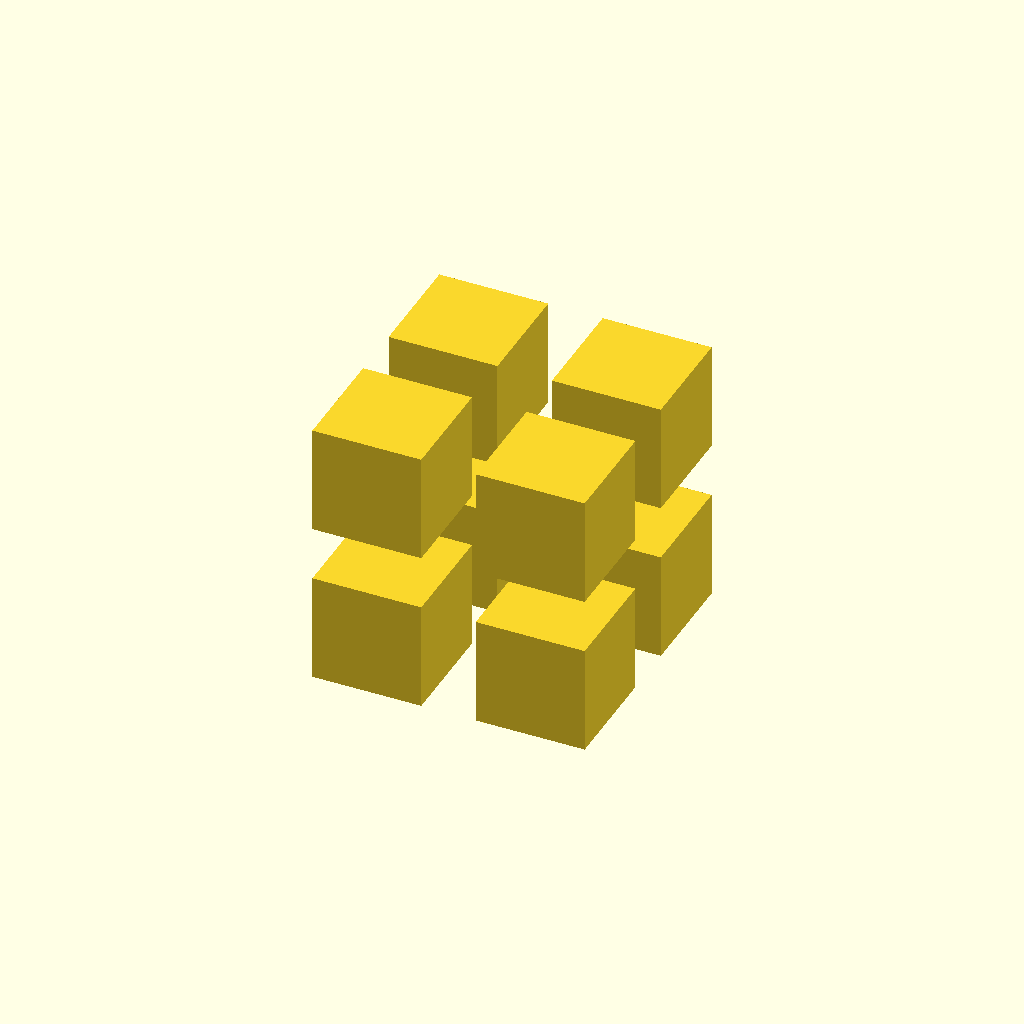
Cell 1 — every parameter at its default value.
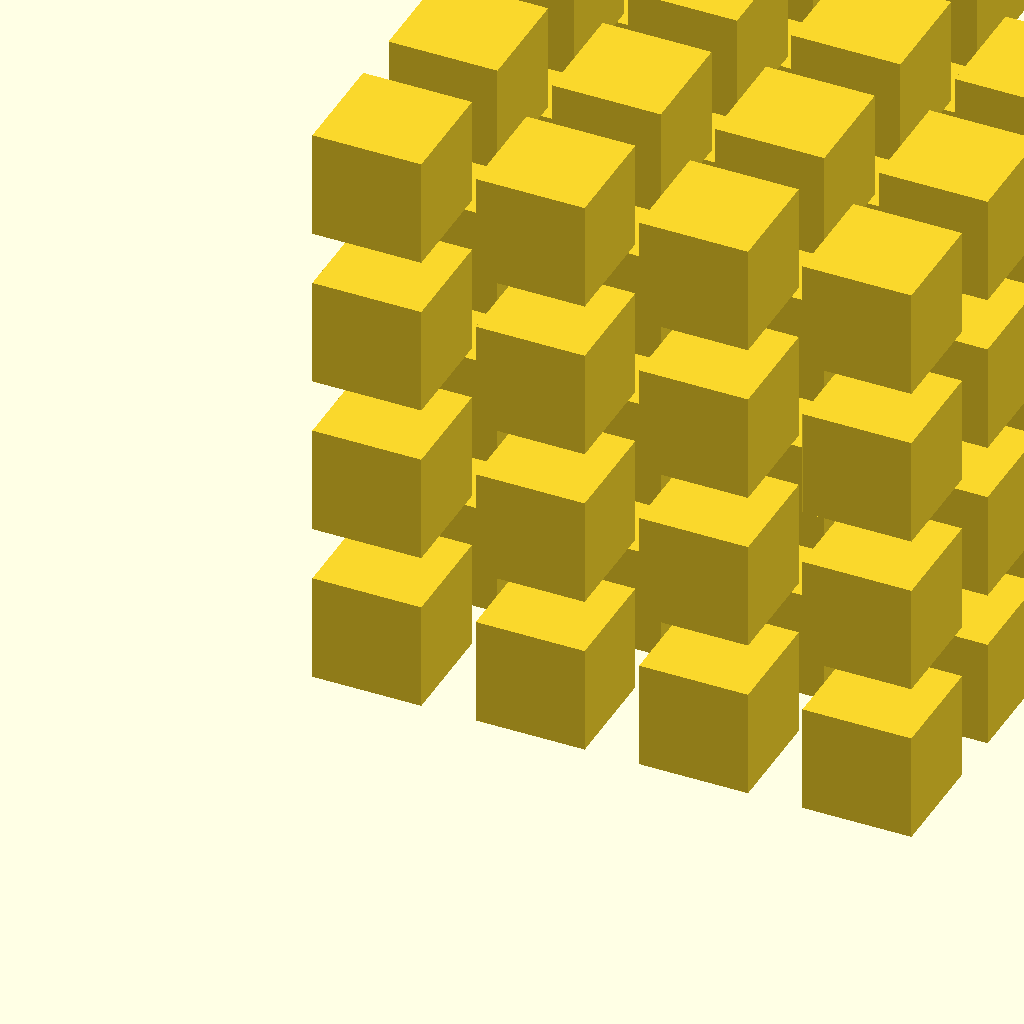
Cell 2: the same model with cubes = 4.
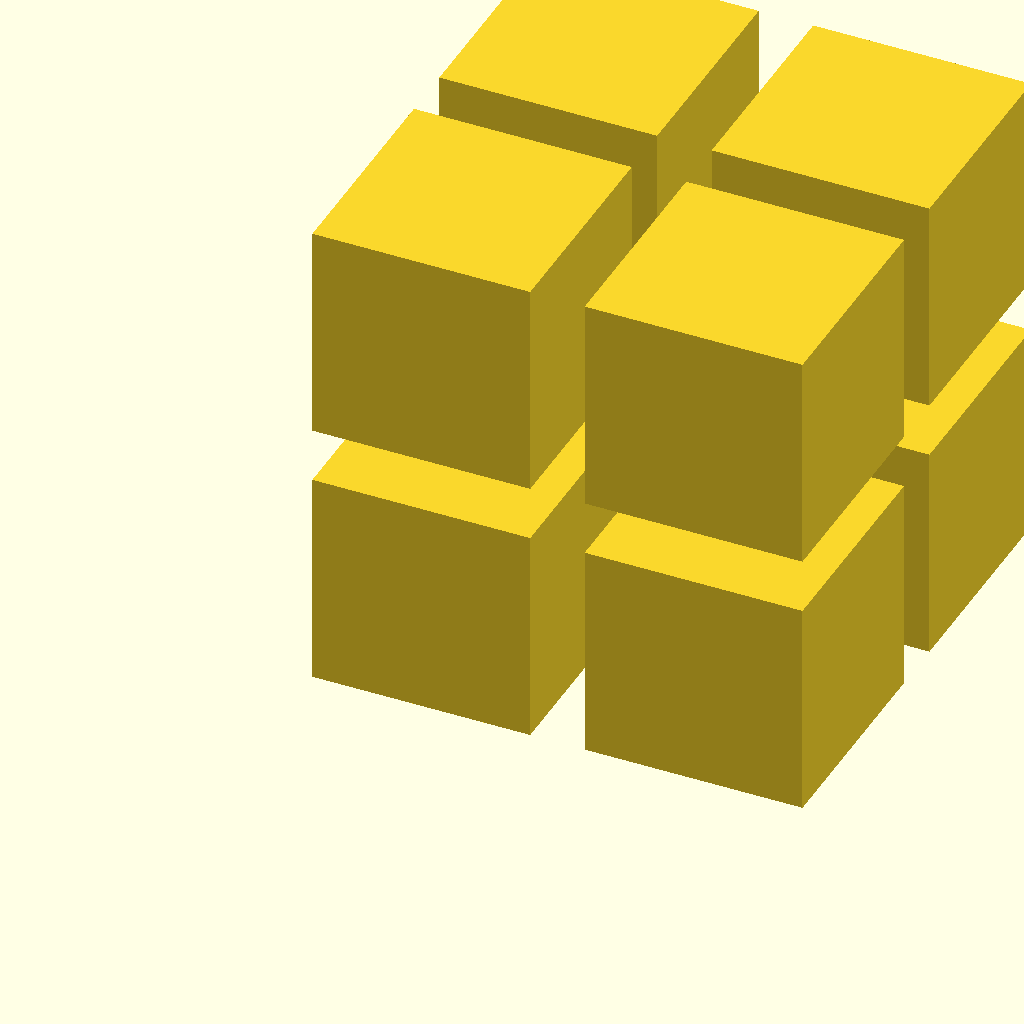
Cell 3: the same model with cubesize = 20.
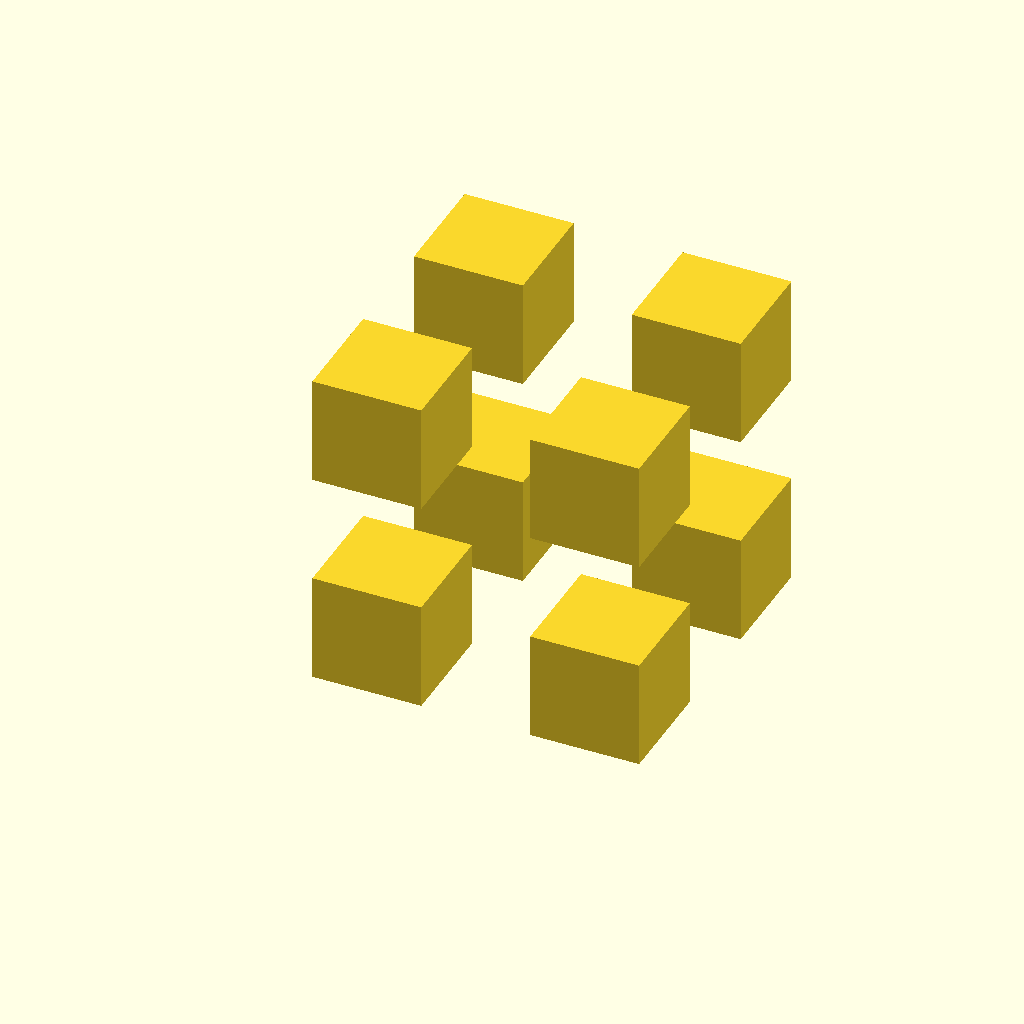
Cell 4 — spacing set to 10, the other parameters unchanged.
All cells are drawn from one camera (rotation 55°, 0°, 25°, orthographic, colour scheme Cornfield), so only the parameter changes between them.
Source of the model, basic/cube_cube.scad:
cubes = 2;
cubesize = 10;
spacing = 5;

for(x = [0:cubes - 1]) {
	for(y = [0:cubes - 1]) {
		for(z = [0:cubes - 1]) {
			translate([x * (cubesize + spacing),y * (cubesize + spacing),z * (cubesize + spacing)]) {
				cube([cubesize,cubesize,cubesize]);
			}
		}
	}
}
Customizer parameters (derived from the source; name, type, default, range or options):
cubes: number, default 2
cubesize: number, default 10
spacing: number, default 5
